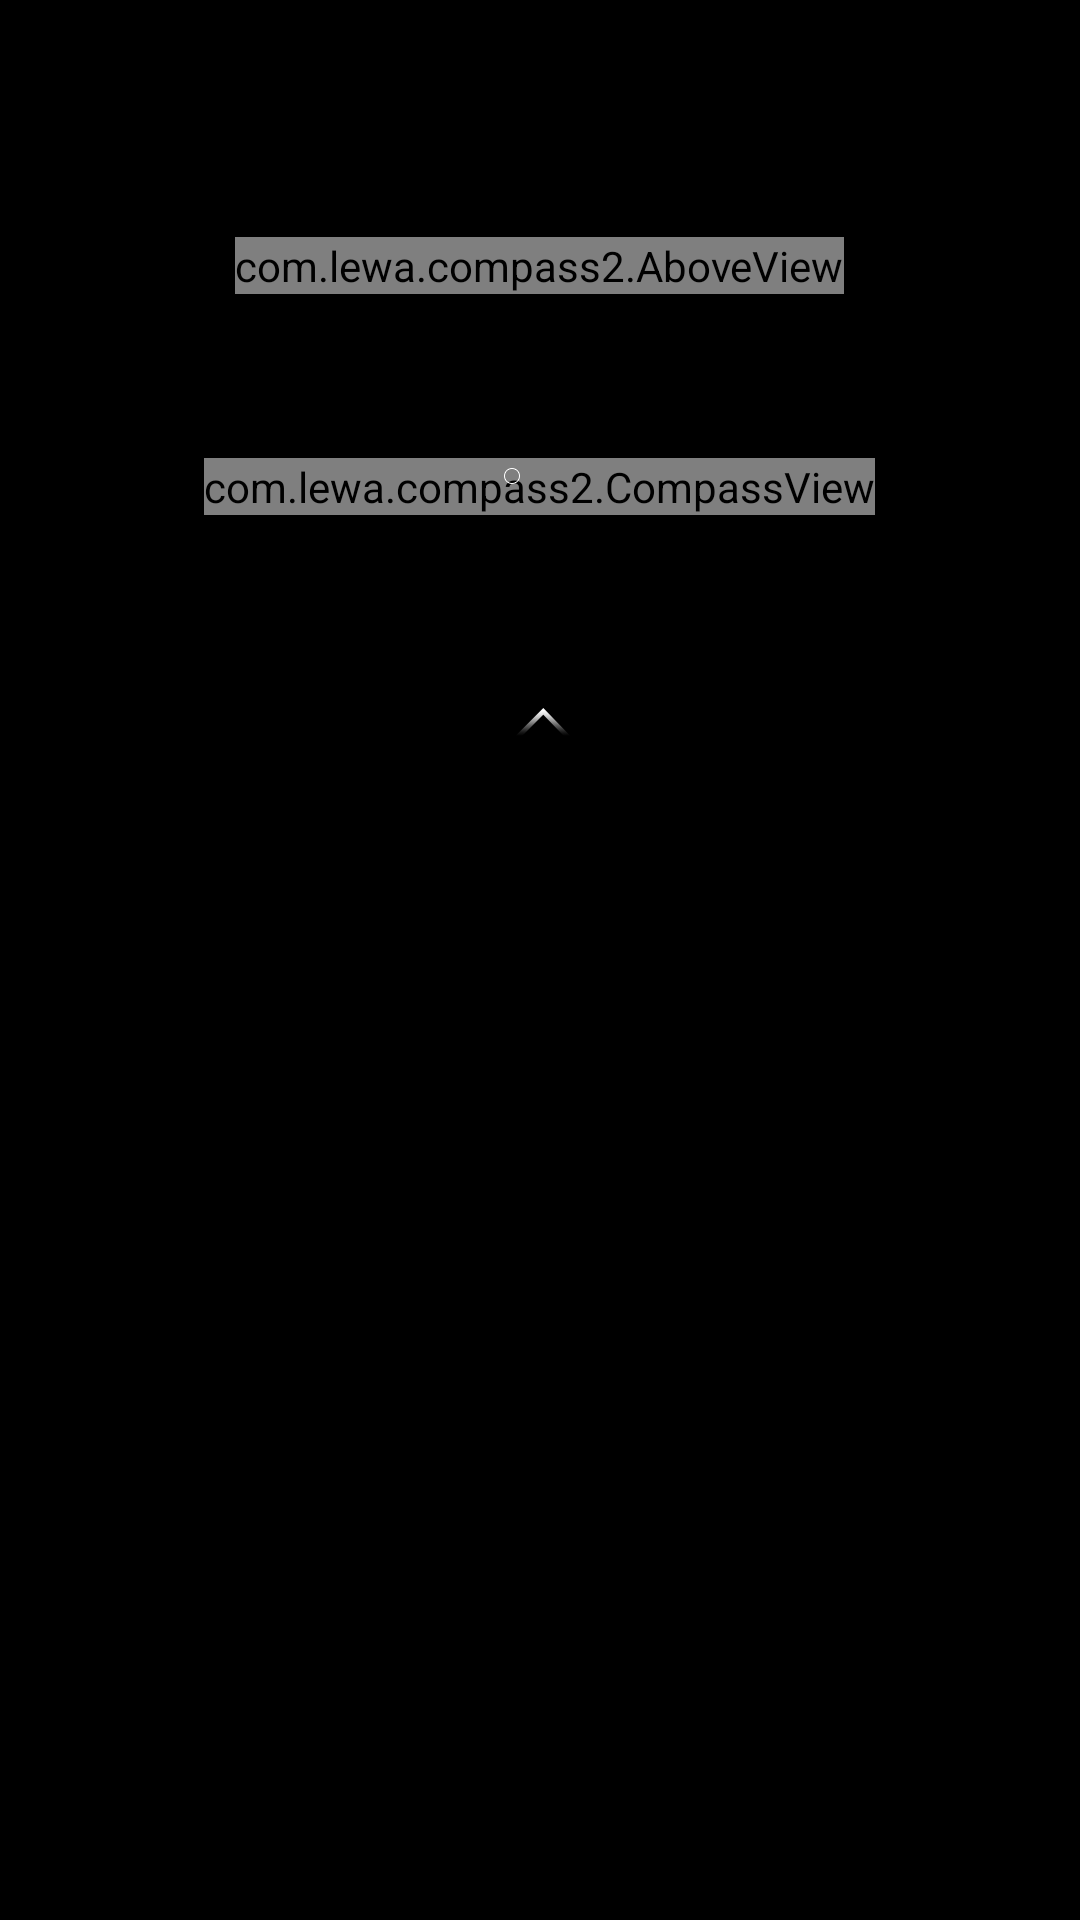

Layout XML and referenced resources for this Android screen:
<!-- AndroidManifest.xml: fallback theme Theme.MaterialComponents.DayNight.NoActionBar -->
<!-- res/layout/main.xml -->
<RelativeLayout xmlns:android="http://schemas.android.com/apk/res/android"
    xmlns:tools="http://schemas.android.com/tools"
    android:layout_width="match_parent"
    android:layout_height="match_parent"
    android:background="@drawable/background"
    tools:context=".MainActivity" >

    <FrameLayout
         android:id="@+id/fl2"
        android:layout_width="match_parent"
        android:layout_height="wrap_content"
        android:layout_gravity="center"
        android:layout_marginTop="@dimen/indicate_margin_top">
		  <com.lewa.compass2.AboveView
            android:id="@+id/bit_above"
            android:layout_width="wrap_content"
            android:layout_height="wrap_content"
            android:layout_gravity="center"
             />
    </FrameLayout>
    <FrameLayout
        android:id="@+id/fl"
        android:layout_width="match_parent"
        android:layout_height="wrap_content"
        android:layout_gravity="center"
        android:layout_marginTop="@dimen/indicate_margin_top" >
	  
        <com.lewa.compass2.CompassView
            android:id="@+id/compass_pointer"
            android:layout_width="wrap_content"
            android:layout_height="wrap_content"
            android:layout_gravity="center"
            android:src="@drawable/compass" />
        
      
            
        <LinearLayout
            android:layout_width="166sp"
            android:layout_height="45dp"
            android:orientation="horizontal"
            android:layout_marginTop="@dimen/degree_top"
            android:layout_marginLeft="@dimen/degree_left"
            android:layout_gravity="center_horizontal">
            
             <TextView
            android:id="@+id/direction_degree"
            android:layout_width="wrap_content"
            android:layout_height="wrap_content"
            android:textSize="16sp"
            android:gravity="center"
            android:textColor="#c5d2dc" />
            

        <ImageView
            android:layout_width="wrap_content"
            android:layout_height="wrap_content"
            android:layout_toRightOf="@id/direction_degree"
            android:layout_marginLeft="2dp"
            android:layout_marginTop="@dimen/degree_margin_top"
            android:src="@drawable/degree" />
        
        </LinearLayout>
        <ImageView
            android:id="@+id/btn_adjust"
            android:layout_width="80dp"
            android:layout_height="80dp"
            android:layout_gravity="center"/>
           <ImageView 
               android:layout_width="wrap_content"
               android:layout_height="wrap_content"
               android:layout_marginLeft="@dimen/arrow_left"
               android:layout_marginTop="@dimen/arrow_top"
               android:src="@drawable/arrow"/>
          <TextView
            android:id="@+id/direction"
            android:layout_width="wrap_content"
            android:layout_height="wrap_content"
            android:textSize="20sp"
            android:layout_gravity="center"
            android:textColor="#ffffffff" />
    </FrameLayout>
    
    <LinearLayout
        android:layout_below="@id/fl"
        android:id="@+id/locationView"
        android:layout_marginTop="103dp"
        android:layout_width="match_parent"
        android:layout_height="80dp"
        android:orientation="horizontal">
        <LinearLayout
            android:id="@+id/fl2"
            android:layout_marginLeft="50dp"
            android:orientation="vertical"
            android:layout_width="wrap_content"
            android:layout_height="wrap_content"
            android:gravity="center_horizontal">
        	<TextView 
        	    android:layout_width="wrap_content"
            	android:layout_height="match_parent"
        	    android:text="@string/Latitude"
        	    android:textSize="16sp"/>
        	<TextView 
        	    android:id="@+id/tv_latitude"
        	    android:layout_width="wrap_content"
            	android:layout_height="match_parent"/>
        </LinearLayout>
		<LinearLayout
		    android:layout_marginLeft="130dp"
		    android:gravity="center_horizontal"
            android:orientation="vertical"
            android:layout_width="wrap_content"
            android:layout_height="wrap_content"
            >
        	<TextView 
        	    android:textSize="16sp"
        	    android:layout_width="wrap_content"
            	android:layout_height="match_parent"
        	    android:text="@string/Longitude"/>
        	<TextView 
        	    android:id="@+id/tv_longitude"
        	    android:layout_width="wrap_content"
            	android:layout_height="match_parent"/>
        </LinearLayout>
    </LinearLayout>

</RelativeLayout>
<!-- resources referenced by this layout -->
<resources>
  <dimen name="arrow_left">360dp</dimen>
  <dimen name="arrow_top">60dp</dimen>
  <dimen name="degree_left">66dp</dimen>
  <dimen name="degree_margin_top">dip</dimen>
  <dimen name="degree_top">77dp</dimen>
  <dimen name="indicate_margin_top">89dip</dimen>
  <!-- drawable arrow: png bitmap (drawable-hdpi, 1344 bytes) -->
  <!-- drawable background: png bitmap (drawable-hdpi, 2182 bytes) -->
  <!-- drawable compass: png bitmap (drawable-hdpi, 11522 bytes) -->
  <!-- drawable degree: png bitmap (drawable-hdpi, 1121 bytes) -->
  <string name="Latitude">Latitude</string>
  <string name="Longitude">Longitude</string>
</resources>
